Photos from the image-classification dataset "patch_dataset" in the GitHub repository Prathu241/open_agri. Its 5 classes are: early blight, healthy, late blight, leaf mold, septoria leaf spot.

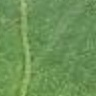
Label: healthy

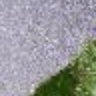
Label: late blight

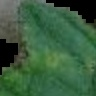
Label: early blight

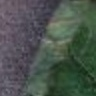
Label: late blight

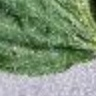
Label: septoria leaf spot

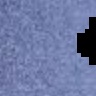
Label: leaf mold
